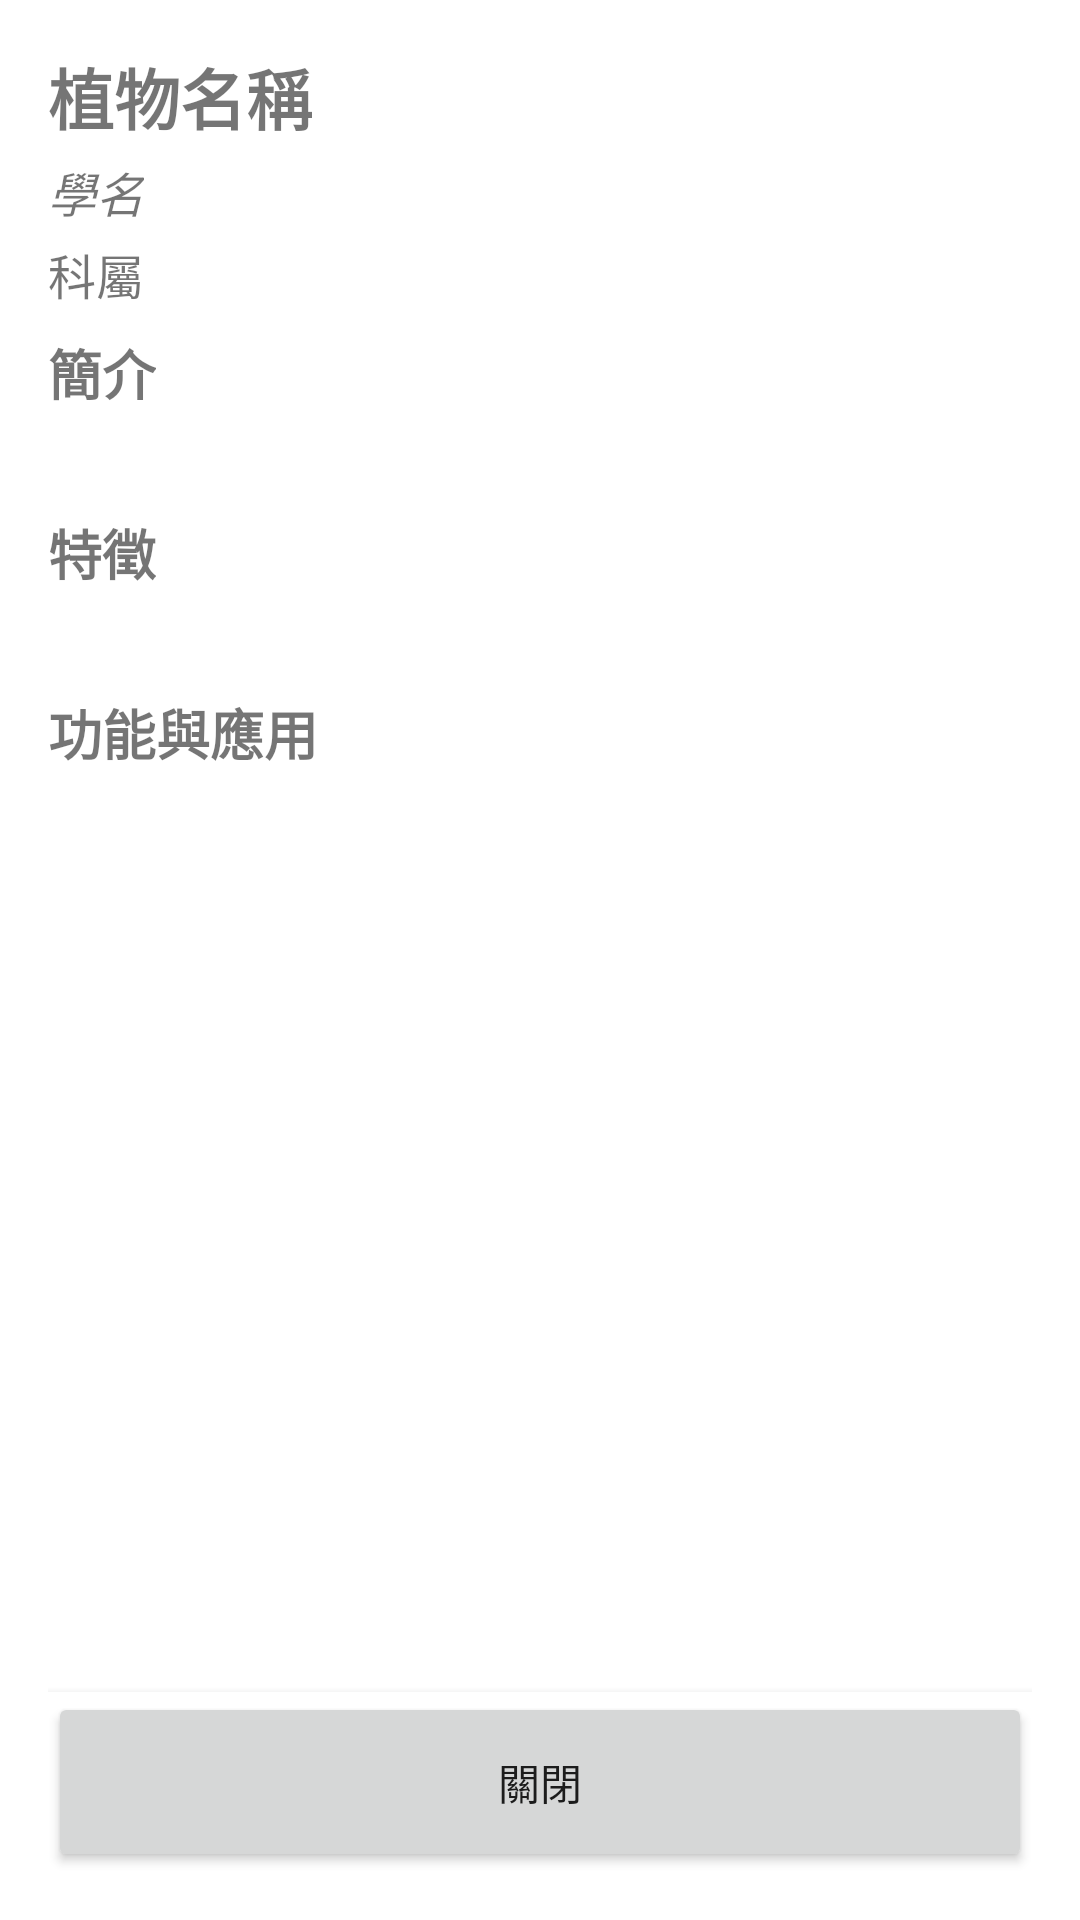

Layout XML and referenced resources for this Android screen:
<!-- AndroidManifest.xml: application theme Theme.CRDemo -->
<!-- res/layout/fragment_plant_detail.xml -->
<?xml version="1.0" encoding="utf-8"?>
<LinearLayout
    xmlns:android="http://schemas.android.com/apk/res/android"
    android:layout_width="match_parent"
    android:layout_height="wrap_content"
    android:orientation="vertical"
    android:padding="16dp"
    android:background="@android:color/white"
    >
    
    <androidx.core.widget.NestedScrollView
        android:layout_width="match_parent"
        android:layout_height="0dp"
        android:layout_weight="1"
        android:fillViewport="true">
        <LinearLayout
        android:layout_width="match_parent"
        android:layout_height="wrap_content"
        android:orientation="vertical">

        
        <TextView
            android:id="@+id/tvPlantName"
            android:layout_width="wrap_content"
            android:layout_height="wrap_content"
            android:text="植物名稱"
            android:textSize="22sp"
            android:textStyle="bold"/>

        
        <TextView
            android:id="@+id/tvPlantLatinName"
            android:layout_width="wrap_content"
            android:layout_height="wrap_content"
            android:text="學名"
            android:textSize="16sp"
            android:textStyle="italic"
            android:paddingTop="4dp"/>

        
        <TextView
            android:id="@+id/tvPlantFamilyGenus"
            android:layout_width="wrap_content"
            android:layout_height="wrap_content"
            android:text="科屬"
            android:textSize="16sp"
            android:paddingTop="4dp"/>

        
        <TextView
            android:layout_width="wrap_content"
            android:layout_height="wrap_content"
            android:text="簡介"
            android:textSize="18sp"
            android:textStyle="bold"
            android:paddingTop="8dp"/>

        <TextView
            android:id="@+id/tvPlantBrief"
            android:layout_width="wrap_content"
            android:layout_height="wrap_content"
            android:textSize="16sp"
            android:paddingTop="4dp"/>

        
        <TextView
            android:layout_width="wrap_content"
            android:layout_height="wrap_content"
            android:text="特徵"
            android:textSize="18sp"
            android:textStyle="bold"
            android:paddingTop="8dp"/>

        <TextView
            android:id="@+id/tvPlantFeature"
            android:layout_width="wrap_content"
            android:layout_height="wrap_content"
            android:textSize="16sp"
            android:paddingTop="4dp"/>

        
        <TextView
            android:layout_width="wrap_content"
            android:layout_height="wrap_content"
            android:text="功能與應用"
            android:textSize="18sp"
            android:textStyle="bold"
            android:paddingTop="8dp"/>

        <TextView
            android:id="@+id/tvPlantFunctionApplication"
            android:layout_width="wrap_content"
            android:layout_height="wrap_content"
            android:textSize="16sp"
            android:paddingTop="4dp"/>

        
        <ImageView
            android:id="@+id/ivPlantImage"
            android:layout_width="match_parent"
            android:layout_height="200dp"
            android:scaleType="centerCrop"
            android:paddingTop="8dp"/>

    </LinearLayout>
    </androidx.core.widget.NestedScrollView>
    <FrameLayout
        android:layout_width="match_parent"
        android:layout_height="60dp"
        android:gravity="center"
        android:background="@android:color/white"
        android:elevation="4dp">

        <Button
            android:id="@+id/btnClose"
            android:layout_width="match_parent"
            android:layout_height="match_parent"
            android:text="關閉"/>
    </FrameLayout>

</LinearLayout>
<!-- resources referenced by this layout -->
<resources>
  <style name="Theme.CRDemo" parent="Theme.AppCompat.Light.NoActionBar">
          
          <item name="colorPrimary">@color/white</item>
          <item name="colorPrimaryDark">@color/teal_700</item>
          <item name="colorAccent">@color/teal_200</item>
          <item name="android:windowBackground">@color/white</item>
      </style>
  <color name="white">#FFFFFF</color>
  <color name="teal_700">#018786</color>
  <color name="teal_200">#03DAC5</color>
</resources>
